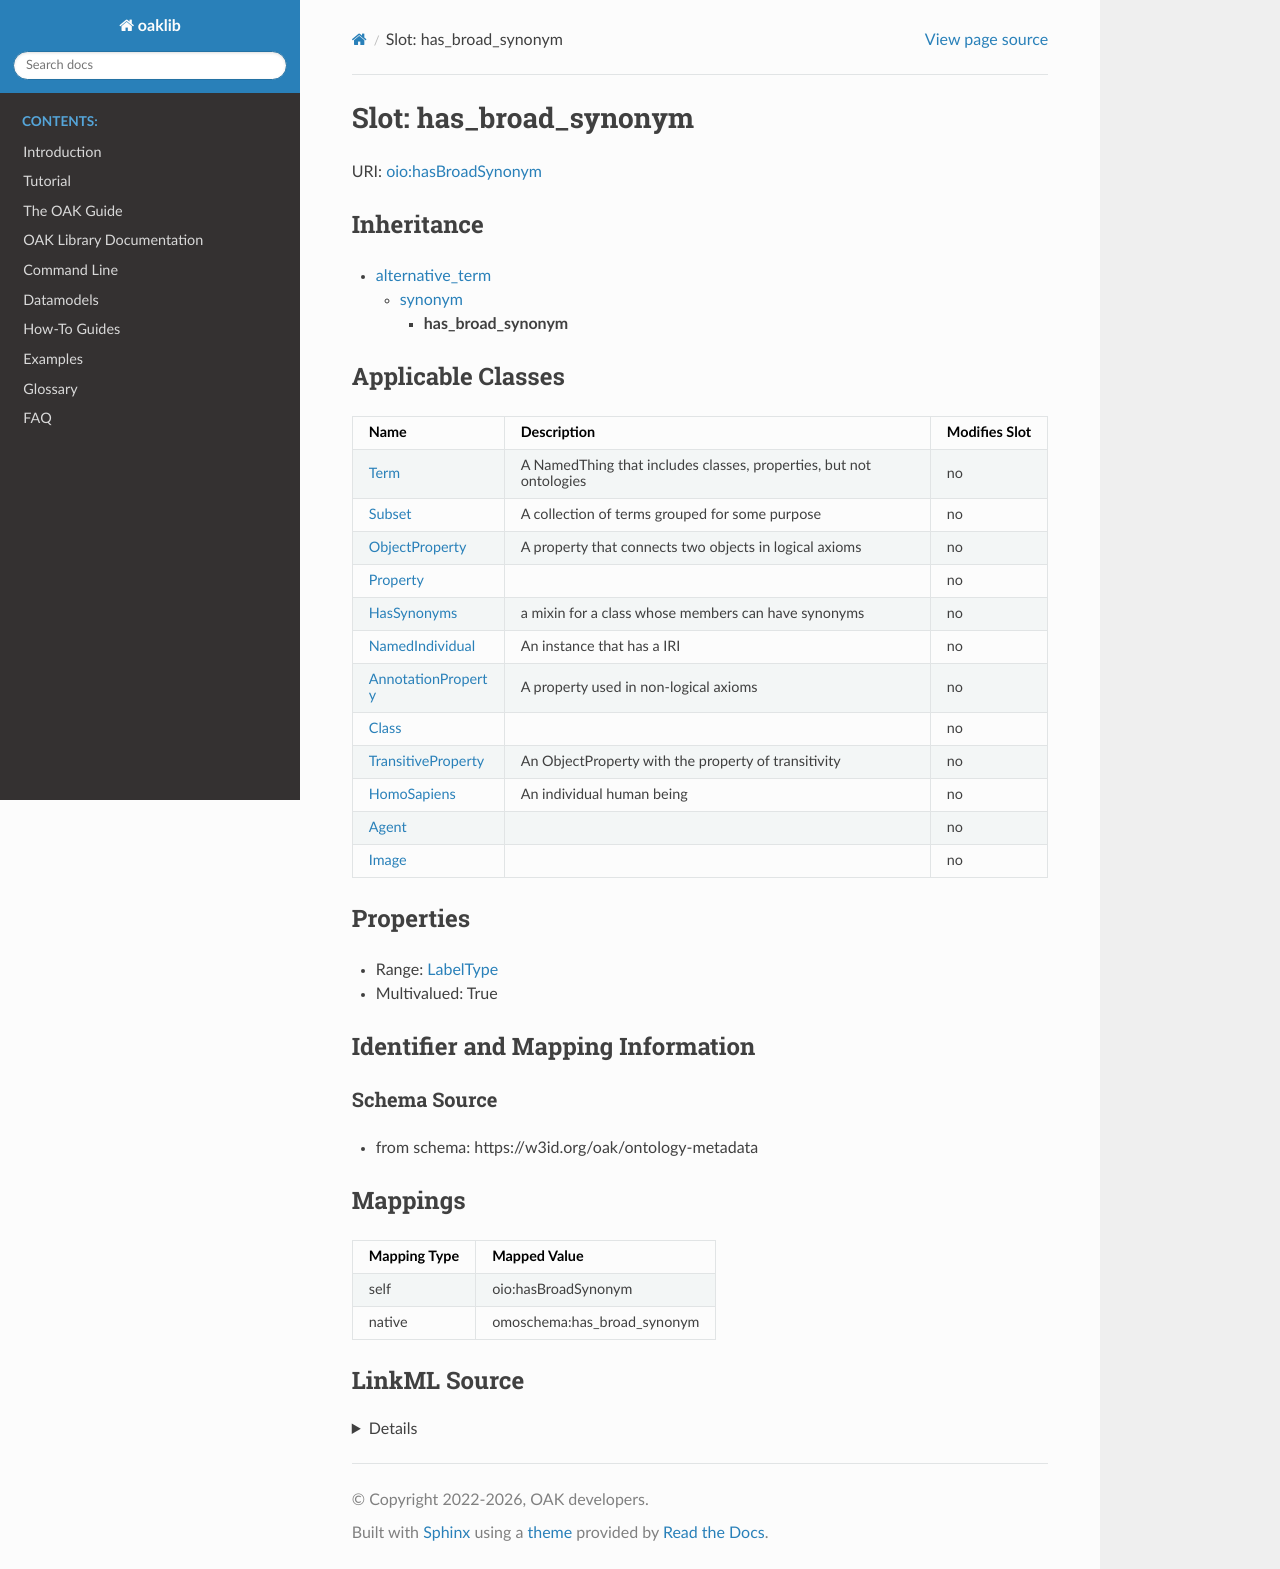

repository: INCATools/ontology-access-kit · page: datamodels/ontology-metadata/has_broad_synonym.html · generator: sphinx



# Slot: has_broad_synonym



URI: [oio:hasBroadSynonym](http://www.geneontology.org/formats/oboInOwl#hasBroadSynonym)




## Inheritance

* [alternative_term](alternative_term.md)
    * [synonym](synonym.md)
        * **has_broad_synonym**






## Applicable Classes

| Name | Description | Modifies Slot |
| --- | --- | --- |
| [Class](Class.md) |  |  no  |
| [HomoSapiens](HomoSapiens.md) | An individual human being |  no  |
| [Agent](Agent.md) |  |  no  |
| [HasSynonyms](HasSynonyms.md) | a mixin for a class whose members can have synonyms |  no  |
| [Property](Property.md) |  |  no  |
| [AnnotationProperty](AnnotationProperty.md) | A property used in non-logical axioms |  no  |
| [NamedIndividual](NamedIndividual.md) | An instance that has a IRI |  no  |
| [Image](Image.md) |  |  no  |
| [Term](Term.md) | A NamedThing that includes classes, properties, but not ontologies |  no  |
| [ObjectProperty](ObjectProperty.md) | A property that connects two objects in logical axioms |  no  |
| [Subset](Subset.md) | A collection of terms grouped for some purpose |  no  |
| [TransitiveProperty](TransitiveProperty.md) | An ObjectProperty with the property of transitivity |  no  |







## Properties

* Range: [LabelType](LabelType.md)

* Multivalued: True





## Identifier and Mapping Information







### Schema Source


* from schema: https://w3id.org/oak/ontology-metadata




## Mappings

| Mapping Type | Mapped Value |
| ---  | ---  |
| self | oio:hasBroadSynonym |
| native | omoschema:has_broad_synonym |




## LinkML Source

<details>
```yaml
name: has_broad_synonym
from_schema: https://w3id.org/oak/ontology-metadata
rank: 1000
is_a: synonym
slot_uri: oio:hasBroadSynonym
alias: has_broad_synonym
domain_of:
- HasSynonyms
range: label type
multivalued: true

```
</details>
